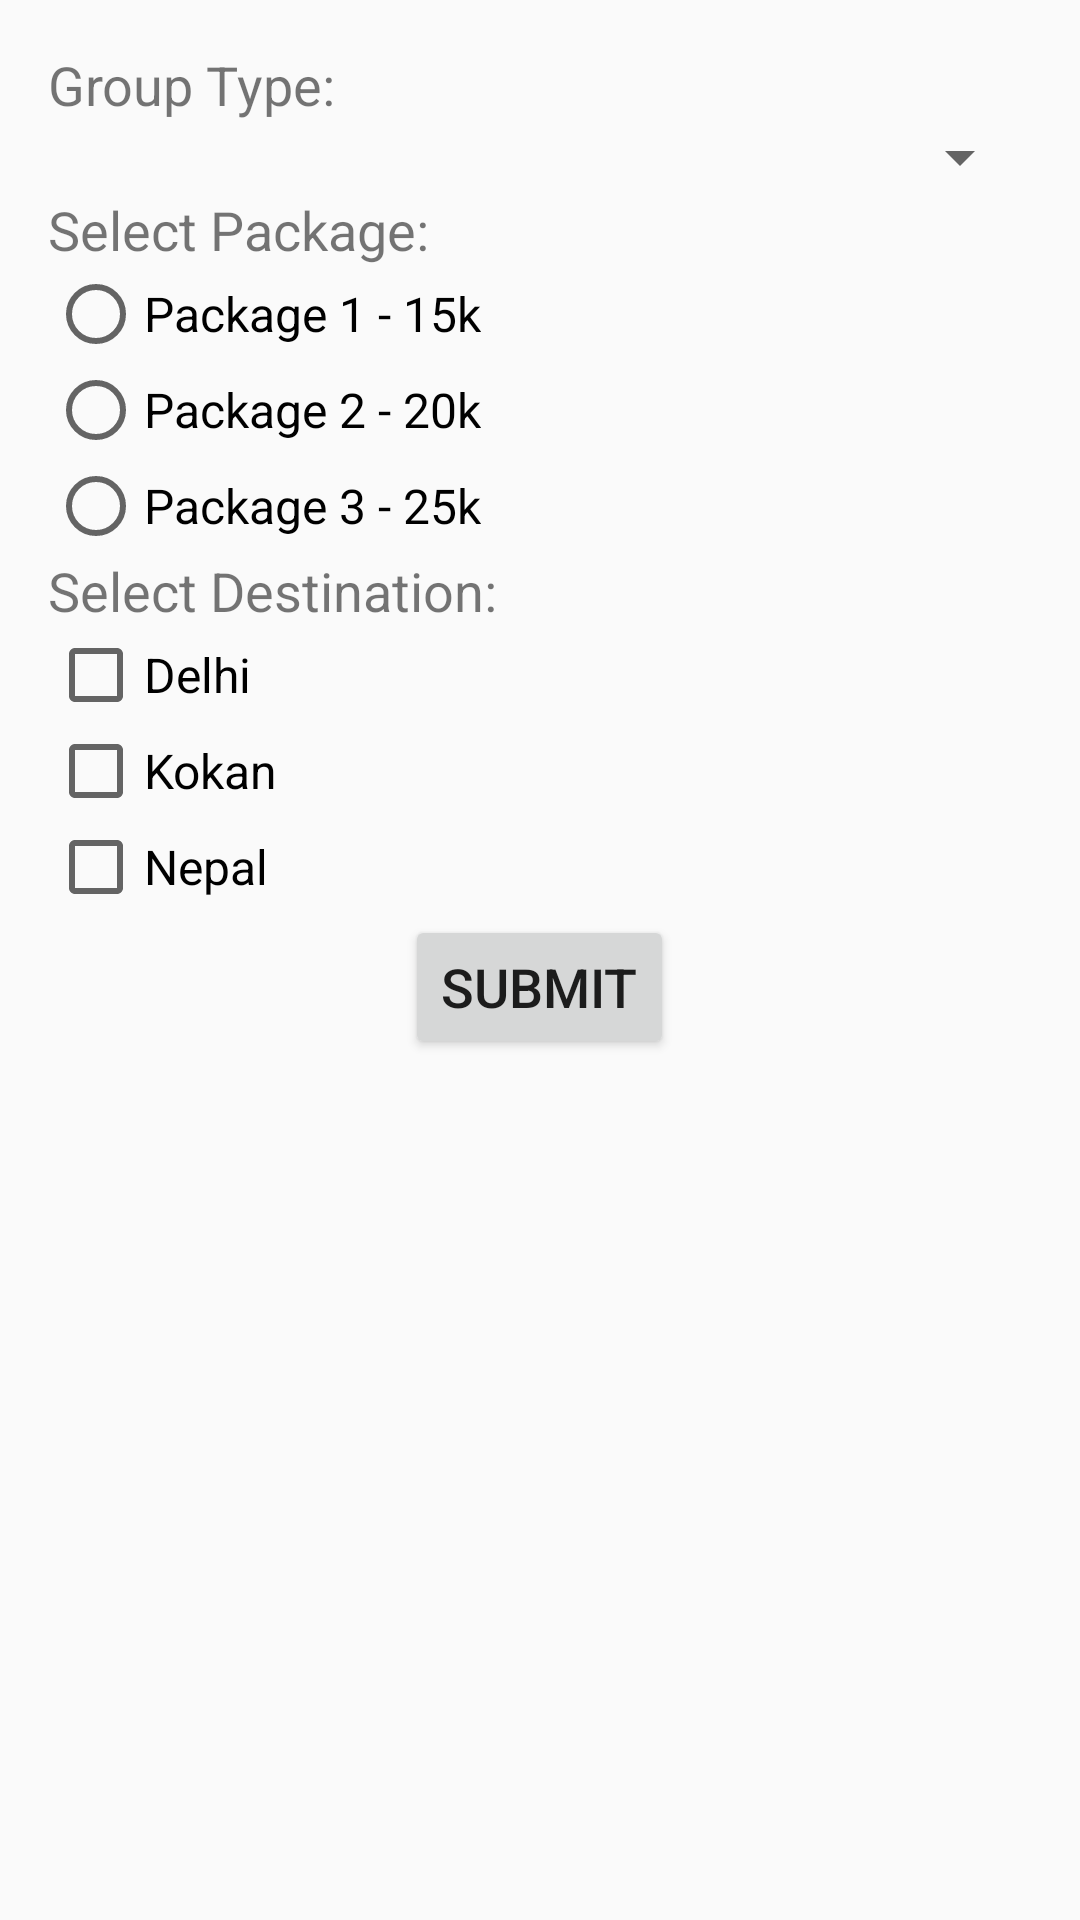

Produce the Android XML layout that renders to this screen, including the resource entries it uses.
<!-- AndroidManifest.xml: application theme Theme.AppCompat.Light.DarkActionBar -->
<!-- res/layout/activity_registration.xml -->
<?xml version="1.0" encoding="utf-8"?>
<ScrollView xmlns:android="http://schemas.android.com/apk/res/android"
    android:layout_width="match_parent"
    android:layout_height="match_parent"
    android:padding="16dp">

    <LinearLayout
        android:layout_width="match_parent"
        android:layout_height="wrap_content"
        android:orientation="vertical">

        <TextView
            android:layout_width="wrap_content"
            android:layout_height="wrap_content"
            android:text="Group Type:"
            android:textSize="18sp" />

        <Spinner
            android:id="@+id/spinnerGroupType"
            android:layout_width="match_parent"
            android:layout_height="wrap_content" />

        <TextView
            android:layout_width="wrap_content"
            android:layout_height="wrap_content"
            android:text="Select Package:"
            android:textSize="18sp" />

        <RadioGroup
            android:id="@+id/radioGroupPackages"
            android:layout_width="match_parent"
            android:layout_height="wrap_content"
            android:orientation="vertical">

            <RadioButton
                android:id="@+id/radioButtonPackage1"
                android:layout_width="wrap_content"
                android:layout_height="wrap_content"
                android:text="Package 1 - 15k"
                android:textSize="16sp" />

            <RadioButton
                android:id="@+id/radioButtonPackage2"
                android:layout_width="wrap_content"
                android:layout_height="wrap_content"
                android:text="Package 2 - 20k"
                android:textSize="16sp" />

            <RadioButton
                android:id="@+id/radioButtonPackage3"
                android:layout_width="wrap_content"
                android:layout_height="wrap_content"
                android:text="Package 3 - 25k"
                android:textSize="16sp" />
        </RadioGroup>

        <TextView
            android:layout_width="wrap_content"
            android:layout_height="wrap_content"
            android:text="Select Destination:"
            android:textSize="18sp" />

        <CheckBox
            android:id="@+id/checkBoxDelhi"
            android:layout_width="wrap_content"
            android:layout_height="wrap_content"
            android:text="Delhi"
            android:textSize="16sp" />

        <CheckBox
            android:id="@+id/checkBoxKokan"
            android:layout_width="wrap_content"
            android:layout_height="wrap_content"
            android:text="Kokan"
            android:textSize="16sp" />

        <CheckBox
            android:id="@+id/checkBoxNepal"
            android:layout_width="wrap_content"
            android:layout_height="wrap_content"
            android:text="Nepal"
            android:textSize="16sp" />

        <Button
            android:id="@+id/buttonSubmit"
            android:layout_width="wrap_content"
            android:layout_height="wrap_content"
            android:layout_gravity="center_horizontal"
            android:text="Submit"
            android:textSize="18sp" />

    </LinearLayout>

</ScrollView>
<!-- resources referenced by this layout -->
<resources>

</resources>
